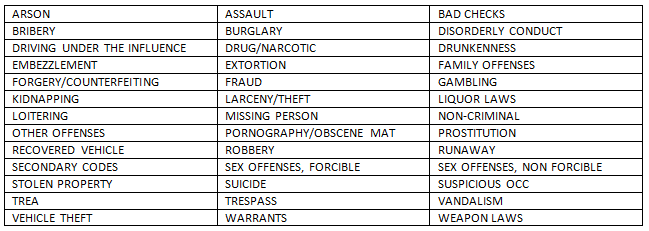

The table this chart was drawn from, first rows:
Category, Incidents, CDSNV, CDSDV, CDSSTREET
PROSTITUTION, 15839, 1, , 1
VANDALISM, 99086, 1, , 1
SUSPICIOUS OCC, 69679, 1, , 1
BURGLARY, 80811, , , 1
LARCENY/THEFT, 398853, , , 1
OTHER OFFENSES, 276010, 1, , 
STOLEN PROPERTY, 10407, 1, , 1
TRESPASS, 16422, 1, , 1
WARRANTS, 92029, 1, , 
FORGERY/COUNTERFEITING, 22035, 1, , 
KIDNAPPING, 4938, , , 1
WEAPON LAWS, 19103, 1, , 
DISORDERLY CONDUCT, 9186, 1, , 1
BRIBERY, 701, 1, , 
MISSING PERSON, 57096, 1, , 
DRUNKENNESS, 9191, 1, , 
SECONDARY CODES, 22223, 1, , 
SEX OFFENSES, NON FORCIBLE, 350, 1, , 1
EXTORTION, 632, 1, , 
NON-CRIMINAL, 207383, 1, , 
EMBEZZLEMENT, 2643, 1, , 
TREA, 11, , , 1
RECOVERED VEHICLE, 7669, 1, , 
ARSON, 3388, , , 1
PORNOGRAPHY/OBSCENE MAT, 48, 1, , 
GAMBLING, 318, 1, , 
VEHICLE THEFT, 116269, , , 1
LOITERING, 2370, 1, , 
ASSAULT, 169894, , , 1
BAD CHECKS, 870, 1, , 
FRAUD, 36846, 1, , 
ROBBERY, 49839, , , 1
DRUG/NARCOTIC, 113011, 1, , 1
RUNAWAY, 4041, 1, , 
SEX OFFENSES, FORCIBLE, 9878, , , 1
DRIVING UNDER THE INFLUENCE, 5082, 1, , 
FAMILY OFFENSES, 1106, , 1, 
LIQUOR LAWS, 3927, 1, , 
SUICIDE, 1152, 1, , 
